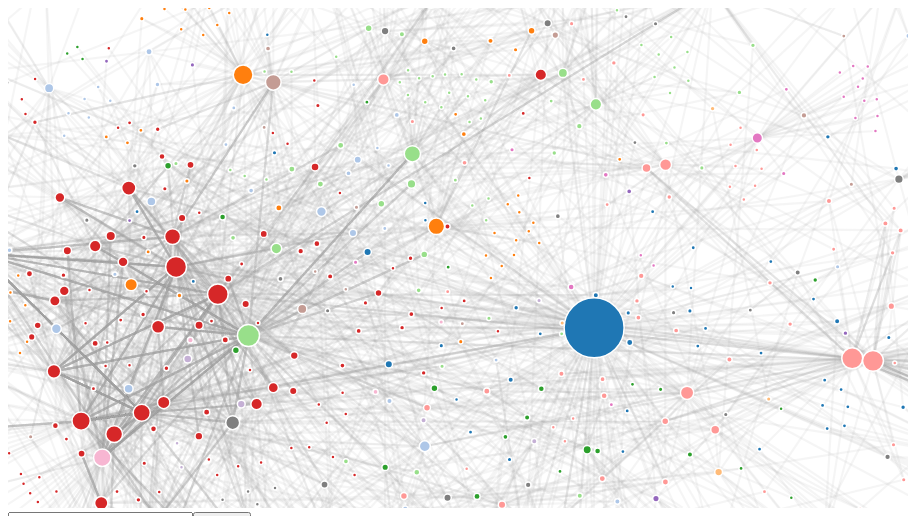
D3 v4 page, settled after 360 driven frames (6 s of simulated time); the page loaded 1 data file(s).



var svg = d3.select("svg"),
    width = +svg.attr("width"),
    height = +svg.attr("height");

// Call zoom for svg container.
svg.call(d3.zoom().on('zoom', zoomed));

var col = d3.scaleOrdinal(d3.schemeCategory20);

var simulation = d3.forceSimulation()
    .force("link", d3.forceLink().id(function(d) { return d.id; }))
    .force("charge", d3.forceManyBody().strength([-120]).distanceMax([500]))
    .force("center", d3.forceCenter(width / 2, height / 2));

var container = svg.append('g');

// Create form for search (see function below).
var search = d3.select("body").append('form').attr('onsubmit', 'return false;');

var box = search.append('input')
	.attr('type', 'text')
	.attr('id', 'searchTerm')
	.attr('placeholder', 'Type to search...');

var button = search.append('input')
	.attr('type', 'button')
	.attr('value', 'Search')
	.on('click', function () { searchNodes(); });

// Toggle for ego networks on click (below).
var toggle = 0;

d3.json("all_entity.json", function(error, graph) {
  if (error) throw error;


// console.log(graph.nodes, d.color);
//  Make object of all neighboring nodes.
  var linkedByIndex = {};
  graph.links.forEach(function(d) {
	  linkedByIndex[d.source + ',' + d.target] = 1;
	  linkedByIndex[d.target + ',' + d.source] = 1;
  });

  // A function to test if two nodes are neighboring.
  function neighboring(a, b) {
	  return linkedByIndex[a.index + ',' + b.index];
  }

  // Linear scale for degree centrality.
  var degreeSize = d3.scaleLinear()
  	.domain([d3.min(graph.nodes, function(d) {return d.degree; }),d3.max(graph.nodes, function(d) {return d.degree; })])
  	.range([2,30]);


  // Collision detection based on degree centrality.
  simulation.force("collide", d3.forceCollide().radius( function (d) { return degreeSize(d.degree); }));


  var link = container.append("g")
      .attr("class", "links")
    .selectAll("line")
    .data(graph.links)//, function(d) { return d.source + ", " + d.target;})
    .enter().append("line")
      .attr('class', 'link')
      .attr("stroke-width", function(d) { return Math.sqrt(d.weight) - 1 });

  var node = container.append("g")
      .attr("class", "nodes")
    .selectAll("circle")
    .data(graph.nodes)
    .enter().append("circle")
    // Calculate degree centrality within JavaScript.
    //.attr("r", function(d, i) { count = 0; graph.links.forEach(function(l) { if (l.source == i || l.target == i) { count += 1;}; }); return size(count);})
    // Use degree centrality from NetworkX in json.
    .attr('r', function(d, i) { return degreeSize(d.degree); })
    // Color by group, a result of modularity calculation in NetworkX. TODO
      .attr("fill", function(d) {
          if ('color' in d)
              return d.color;
          else
              return col(d.group);
      })
      .attr('class', 'node')
      // On click, toggle ego networks for the selected node.
      .on('click', function(d, i) {
	      if (toggle == 0) {
		      // Ternary operator restyles links and nodes if they are adjacent.
		      d3.selectAll('.link').style('stroke-opacity', function (l) {
			      return l.target == d || l.source == d ? 1 : 0.1;
		      });
		      d3.selectAll('.node').style('opacity', function (n) {
			      return neighboring(d, n) ? 1 : 0.1;
		      });
		      d3.select(this).style('opacity', 1);
		      toggle = 1;
	      }
	      else {
		      // Restore nodes and links to normal opacity.
		      d3.selectAll('.link').style('stroke-opacity', '0.1');
		      d3.selectAll('.node').style('opacity', '1');
		      toggle = 0;
	      }
      })

      .call(d3.drag()
          .on("start", dragstarted)
          .on("drag", dragged)
          .on("end", dragended));

  node.append("title")
      .text(function(d) { return d.id; });

  simulation
      .nodes(graph.nodes)
      .on("tick", ticked);

  simulation.force("link")
      .links(graph.links);

  function ticked() {
    link
        .attr("x1", function(d) { return d.source.x; })
        .attr("y1", function(d) { return d.source.y; })
        .attr("x2", function(d) { return d.target.x; })
        .attr("y2", function(d) { return d.target.y; });

    node
        .attr("cx", function(d) { return d.x; })
        .attr("cy", function(d) { return d.y; });
  }

  	// A slider (using only d3 and HTML5) that removes nodes below the input threshold. TODO un remark this through 'a dropdown' to restore the filter slider'
	// var slider = d3.select('body').append('p').text('Edge Weight Threshold: ');
  //
	// slider.append('label')
	// 	.attr('for', 'threshold')
	// 	.text('1');
	// slider.append('input')
	// 	.attr('type', 'range')
	// 	.attr('min', d3.min(graph.links, function(d) {return d.weight; }))
	// 	.attr('max', d3.max(graph.links, function(d) {return d.weight; }) / 1.2)
	// 	.attr('value',1)
	// 	.attr('id', 'threshold')
	// 	.style('width', '50%')
	// 	.style('display', 'block')
	// 	.on('input', function () {
	// 		var threshold = this.value;
  //
	// 		d3.select('label').text(threshold);
  //
	// 		// Find the links that are at or above the threshold.
	// 		var newData = [];
	// 		graph.links.forEach( function (d) {
	// 			if (d.weight >= threshold) {newData.push(d); };
	// 		});
  //
	// 		// Data join with only those new links.
	// 		link = link.data(newData, function(d) {return d.source + ', ' + d.target;});
	// 		link.exit().remove();
	// 		var linkEnter = link.enter().append('line').attr('class', 'link');
	// 		link = linkEnter.merge(link);
  //
	// 		node = node.data(graph.nodes);
  //
	// 		// Restart simulation with new link data.
	// 		simulation
	// 			.nodes(graph.nodes).on('tick', ticked)
	// 			.force("link").links(newData);
  //
	// 		simulation.alphaTarget(0.1).restart();
  //
	// 	});

	// A dropdown menu with three different centrality measures, calculated in NetworkX.
	// Accounts for node collision.
	var dropdown = d3.select('body').append('div')
		.append('select')
		.on('change', function() {
			var centrality = this.value;
			var centralitySize = d3.scaleLinear()
				.domain([d3.min(graph.nodes, function(d) { return d[centrality]; }), d3.max(graph.nodes, function(d) { return d[centrality]; })])
				.range([4,12]);
			node.attr('r', function(d) { return centralitySize(d[centrality]); } );
			// Recalculate collision detection based on selected centrality.
			simulation.force("collide", d3.forceCollide().radius( function (d) { return centralitySize(d[centrality]); }));
			simulation.alphaTarget(0.1).restart();
		});

	dropdown.selectAll('option')
		.data(['Degree', 'Weighted_Degree', 'Betweeness_Centrality', 'EigenCentrality', 'Closeness_Centrality', 'Harmonic_Closness_Centrality'])
		.enter().append('option')
		.attr('value', function(d) { return d.split(' ')[0].toLowerCase(); })
		.text(function(d) { return d; });

});

function dragstarted(d) {
  if (!d3.event.active) simulation.alphaTarget(0.3).restart();
  d.fx = d.x;
  d.fy = d.y;
}

function dragged(d) {
  d.fx = d3.event.x;
  d.fy = d3.event.y;
}

function dragended(d) {
  if (!d3.event.active) simulation.alphaTarget(0);
  d.fx = null;
  d.fy = null;
}

// Zooming function translates the size of the svg container.
function zoomed() {
	  container.attr("transform", "translate(" + d3.event.transform.x + ", " + d3.event.transform.y + ") scale(" + d3.event.transform.k + ")");
}

// Search for nodes by making all unmatched nodes temporarily transparent.
function searchNodes() {
	var term = document.getElementById('searchTerm').value;
	var selected = container.selectAll('.node').filter(function (d, i) {
		return d.id.toLowerCase().search(term.toLowerCase()) == -1;
	});
	selected.style('opacity', '0');
	var link = container.selectAll('.link');
	link.style('stroke-opacity', '0');
	d3.selectAll('.node').transition()
		.duration(5000)
		.style('opacity', '1');
	d3.selectAll('.link').transition().duration(5000).style('stroke-opacity', '0.1');
}



### data: all_entity.json
{
 "nodes": [
  {
   "id": "1",
   "group": 13,
   "eigencentrality": 0,
   "eccentricity": 1,
   "degree": 5,
   "weighted_degree": 5,
   "closeness_centrality": 1,
   "harmonic_closness_centrality": 1,
   "betweeness_centrality": 0
  },
  {
   "id": "2",
   "group": 7,
   "eigencentrality": 0,
   "eccentricity": 1,
   "degree": 3,
   "weighted_degree": 3,
   "closeness_centrality": 1,
   "harmonic_closness_centrality": 1,
   "betweeness_centrality": 0
  },
  {
   "id": "3",
   "group": 13,
   "eigencentrality": 0,
   "eccentricity": 1,
   "degree": 5,
   "weighted_degree": 5,
   "closeness_centrality": 1,
   "harmonic_closness_centrality": 1,
   "betweeness_centrality": 0
  },
  {
   "id": "4",
   "group": 13,
   "eigencentrality": 0,
   "eccentricity": 1,
   "degree": 2,
   "weighted_degree": 2,
   "closeness_centrality": 1,
   "harmonic_closness_centrality": 1,
   "betweeness_centrality": 0
  },
  {
   "id": "5",
   "group": 13,
   "eigencentrality": 0,
   "eccentricity": 1,
   "degree": 4,
   "weighted_degree": 4,
   "closeness_centrality": 1,
   "harmonic_closness_centrality": 1,
   "betweeness_centrality": 0
  },
  {
   "id": "6",
   "group": 13,
   "eigencentrality": 0,
   "eccentricity": 1,
   "degree": 5,
   "weighted_degree": 5,
   "closeness_centrality": 1,
   "harmonic_closness_centrality": 1,
   "betweeness_centrality": 0
  },
  {
   "id": "7",
   "group": 13,
   "eigencentrality": 0,
   "eccentricity": 1,
   "degree": 8,
   "weighted_degree": 8,
   "closeness_centrality": 1,
   "harmonic_closness_centrality": 1,
   "betweeness_centrality": 0
  },
  {
   "id": "8",
   "group": 13,
   "eigencentrality": 0,
   "eccentricity": 1,
   "degree": 2,
   "weighted_degree": 2,
   "closeness_centrality": 1,
   "harmonic_closness_centrality": 1,
   "betweeness_centrality": 0
  },
  "... 1,105 more items"
 ],
 "links": [
  {
   "source": "177",
   "target": "ANY AUTHENTIC WRITING OF THE PROPHETS",
   "weight": 10
  },
  {
   "source": "36",
   "target": "[MYSTERY SCRIPTURE: ]",
   "weight": 10
  },
  {
   "source": "17",
   "target": "ABADDIRES",
   "weight": 10
  },
  {
   "source": "157",
   "target": "ABEL",
   "weight": 10
  },
  {
   "source": "164",
   "target": "ABEL",
   "weight": 10
  },
  {
   "source": "170",
   "target": "ABEL",
   "weight": 10
  },
  {
   "source": "179",
   "target": "ABEL",
   "weight": 10
  },
  {
   "source": "46",
   "target": "ABIMELECH",
   "weight": 10
  },
  "... 3,518 more items"
 ]
}